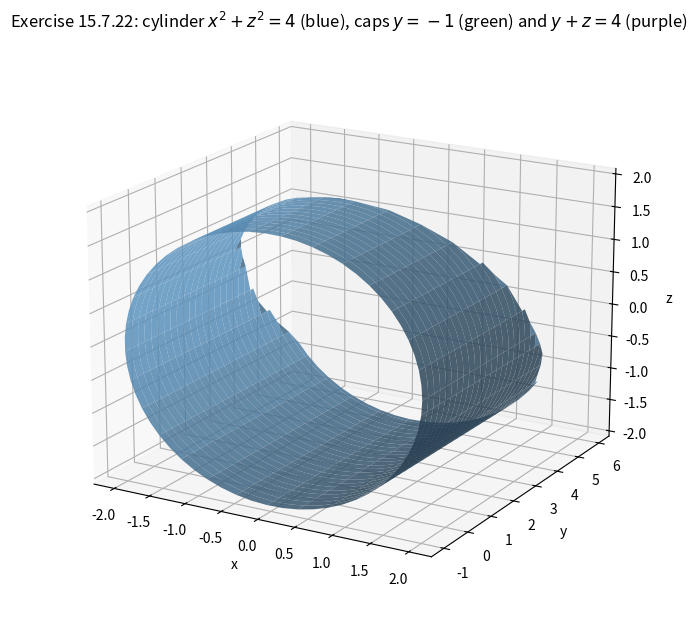

Recreate this plot in Python. (Note: this script raises an exception after producing the figure.)
"""Fig 1: 3D solid for 15.7.22: cylinder x^2+z^2=4 (axis = y), caps y=-1 and y+z=4."""
import numpy as np
import matplotlib
matplotlib.use("Agg")
import matplotlib.pyplot as plt

fig = plt.figure(figsize=(8, 6.5))
ax = fig.add_subplot(111, projection="3d")
th = np.linspace(0, 2*np.pi, 60)
ys = np.linspace(-1, 5, 50)
TH, YS = np.meshgrid(th, ys, indexing="ij")
Xs = 2 * np.cos(TH)
Zs = 2 * np.sin(TH)
# keep only the part with -1 <= y <= 4 - z  (NaN elsewhere)
keep = (YS >= -1) & (YS <= 4 - Zs)
Xf = np.where(keep, Xs, np.nan)
Yf = np.where(keep, YS, np.nan)
Zf = np.where(keep, Zs, np.nan)
ax.plot_surface(Xf, Yf, Zf, alpha=0.85, color="#66a3d2", rstride=2, cstride=2)
# back cap y = -1: disk x^2+z^2<=4
r = np.linspace(0, 2, 30)
R, TH2 = np.meshgrid(r, th, indexing="ij")
ax.plot_surface(2*np.cos(TH2), np.full_like(TH2, -1.0), 2*np.sin(TH2),
                alpha=0.85, color="#9ad0a0", rstride=2, cstride=2)
# slant cap y = 4 - z
ax.plot_surface(2*np.cos(TH2), 4 - 2*np.sin(TH2), 2*np.sin(TH2),
                alpha=0.6, color="#c98ab8", rstride=2, cstride=2)
ax.set_xlabel("x"); ax.set_ylabel("y"); ax.set_zlabel("z")
ax.set_title(rf"Exercise 15.7.22: cylinder $x^2+z^2=4$ (blue), caps $y=-1$ (green) and $y+z=4$ (purple)")
ax.view_init(elev=18, azim=-60)
plt.tight_layout()
plt.savefig("D:/Program-Files/MCMA-Toolchain/dev-logs/.raw_data/dev-logs-20261110/dsh-qwen3.8-27b-hpc/calculus-15.7.22/solution/part1_figure1.png",
            dpi=110, bbox_inches="tight")
print("saved fig1")
